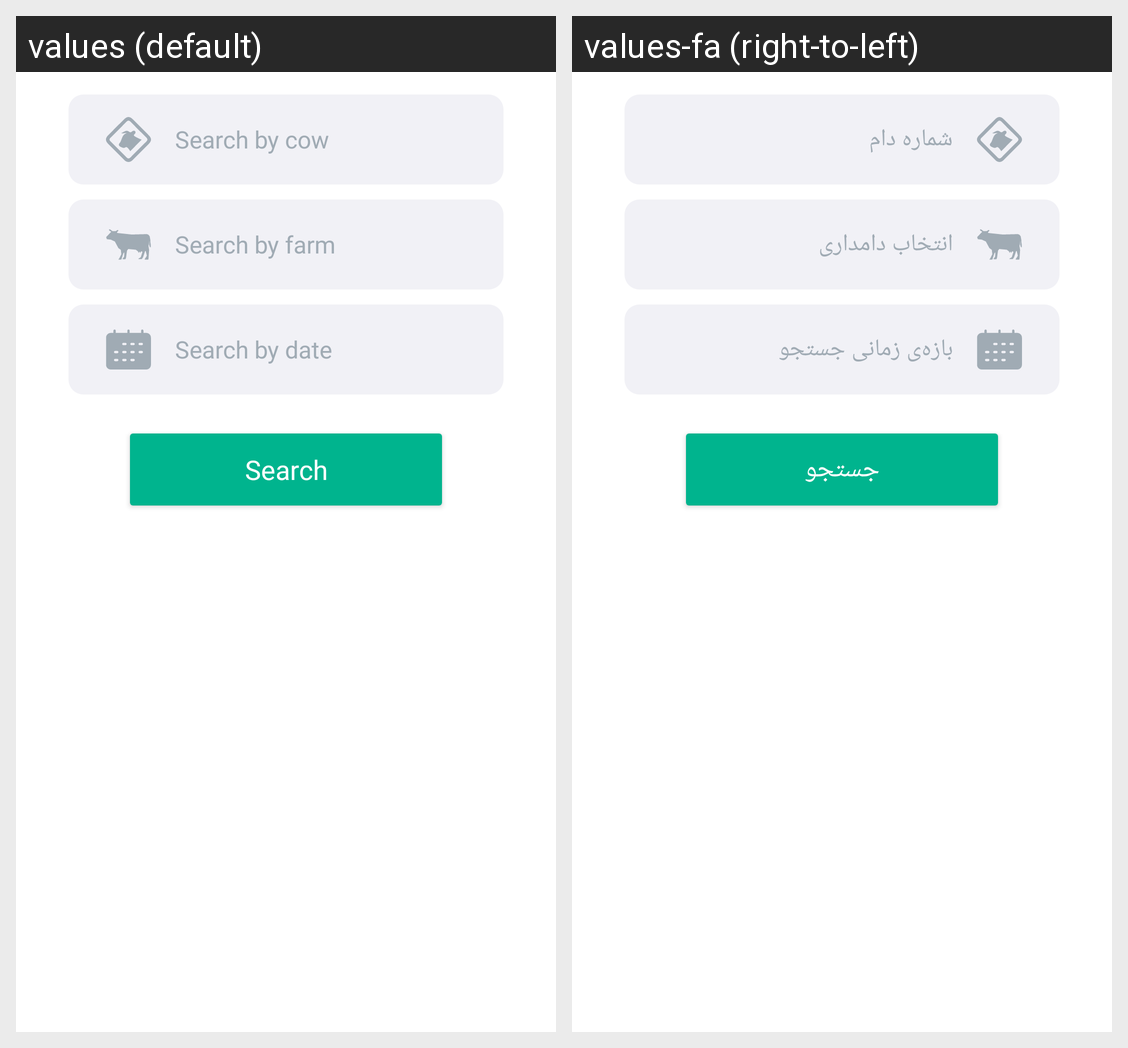

Translations of the strings shown on this Android screen, per locale in the grid:
Android screen res/layout/fragment_search_cow.xml rendered under 2 locales, left to right: values (default), values-fa (right-to-left). Device: Nexus 5 (rendered at 1080×1920; each locale shown at half size, 540×960, under a caption strip naming it); theme Theme.App.
Strings drawn on this screen, with the default value and each locale's value (text and hints the layout hard-codes, and strings that could not be matched under every locale, appear in the picture but are not listed):

enter_cow_number_search
  values: Search by cow
  values-fa: شماره دام

enter_farm_search
  values: Search by farm
  values-fa: انتخاب دامداری

enter_date_search
  values: Search by date
  values-fa: بازه‌ی زمانی جستجو

search
  values: Search
  values-fa: جستجو
